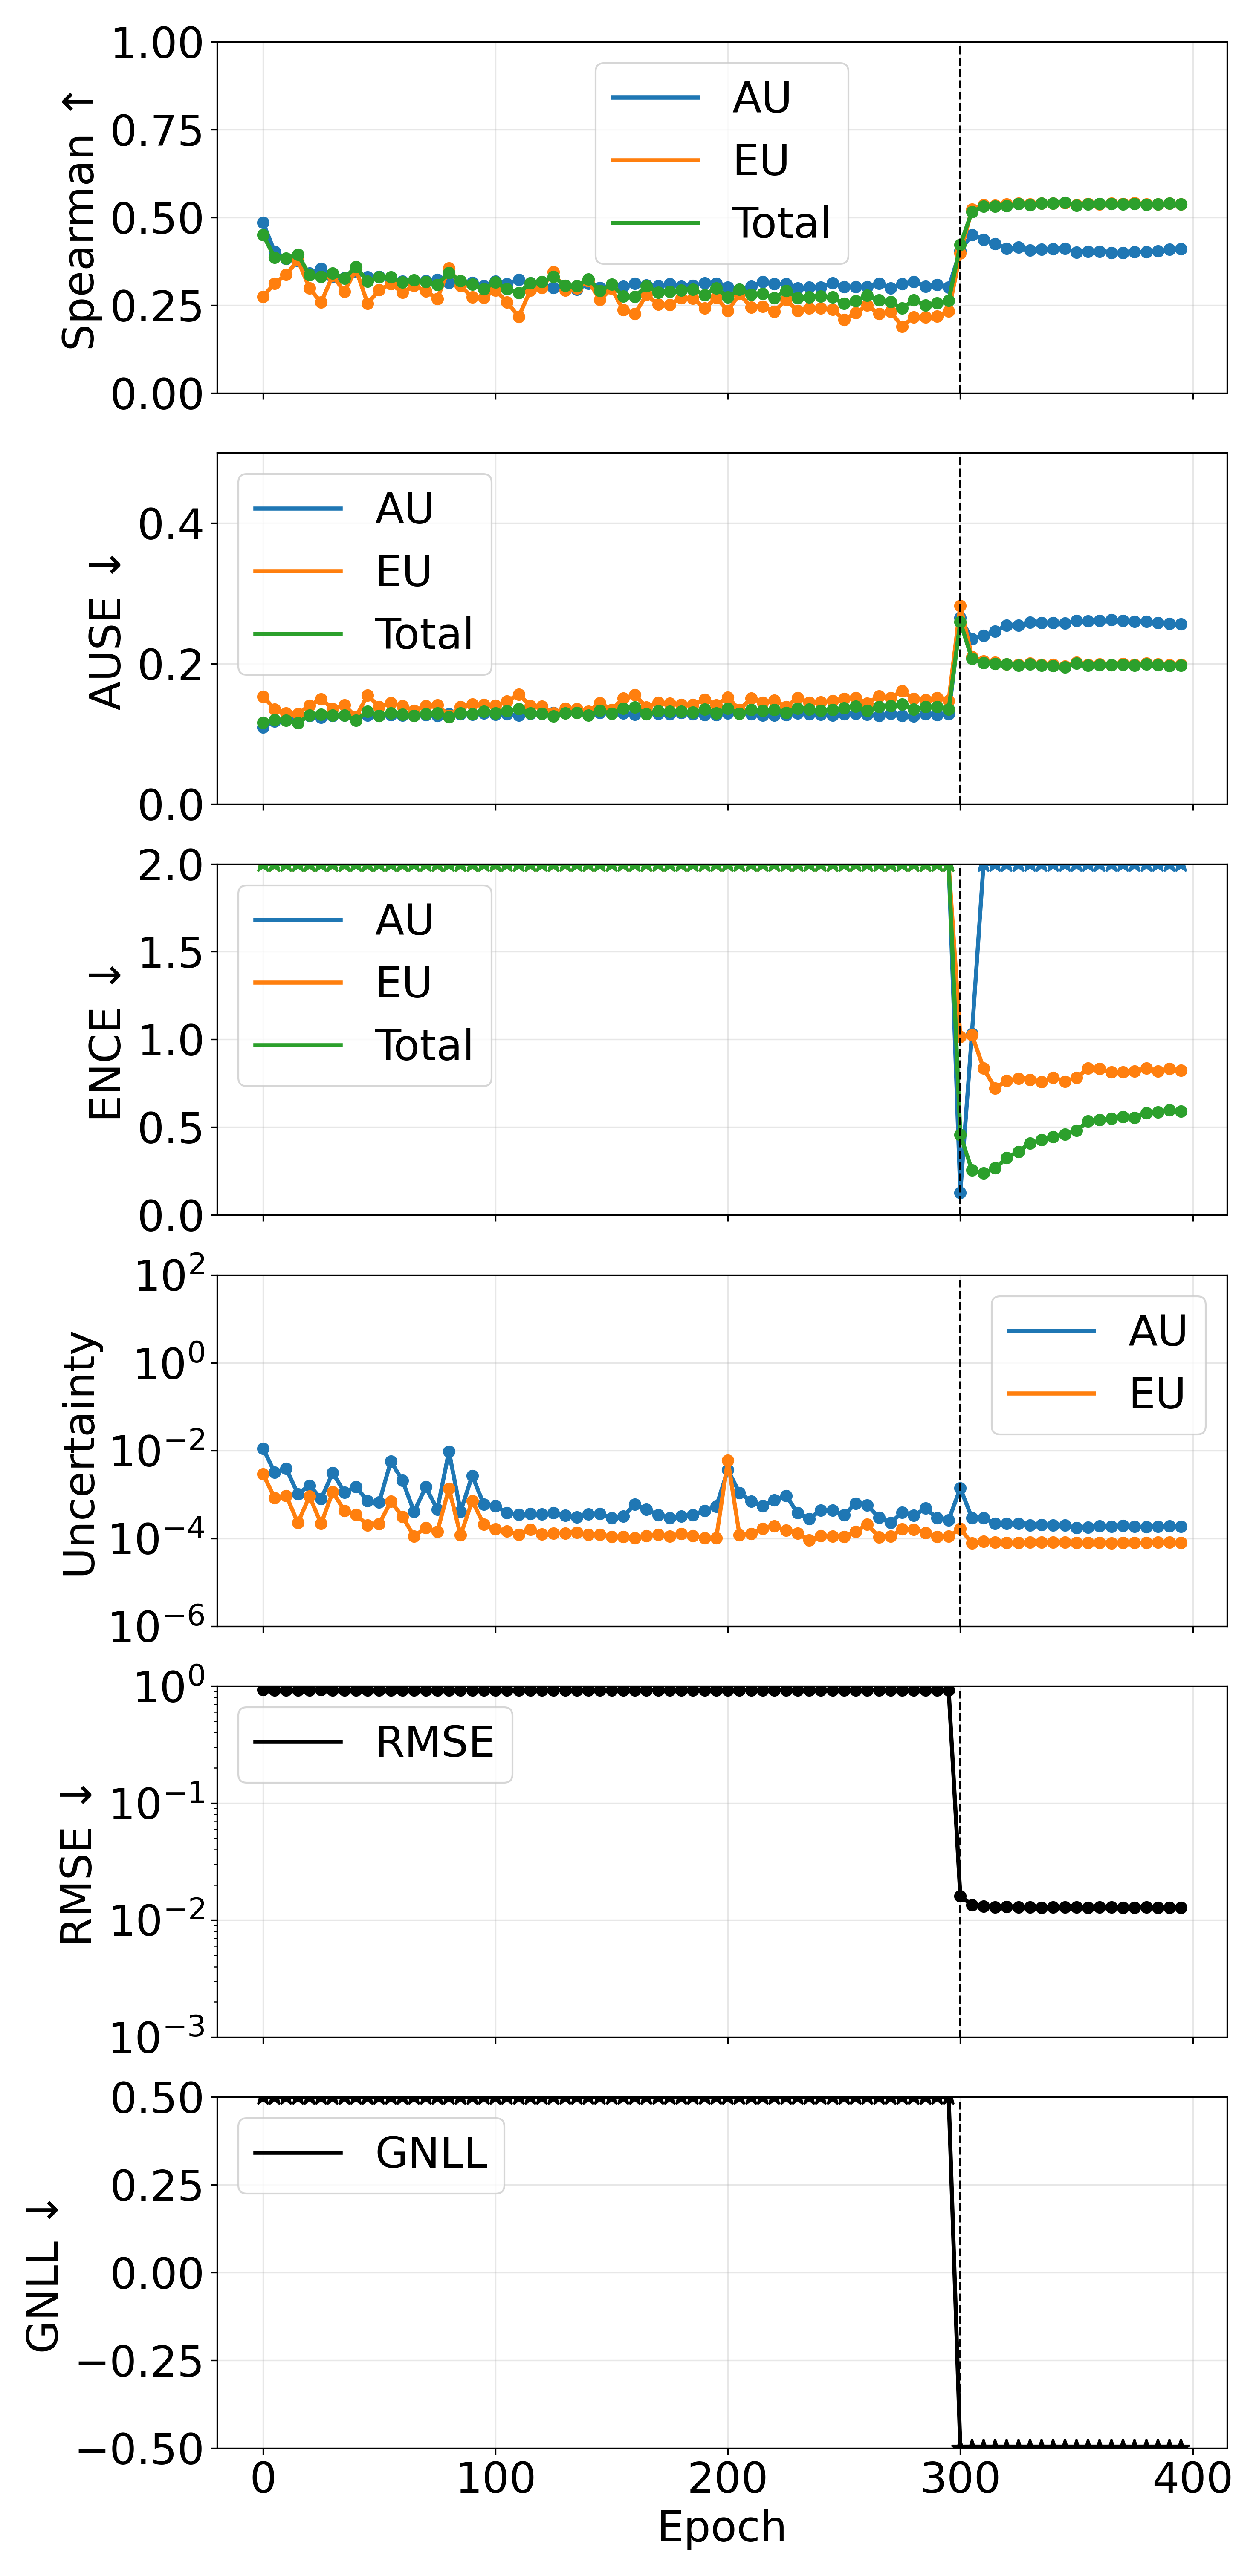

The table this chart was drawn from, first rows:
phase, source_epoch, epoch, pearson_aleatoric, pearson_epistemic, pearson_total, spearman_aleatoric, spearman_epistemic, spearman_total, ause_aleatoric, ause_epistemic, ause_total, ence_aleatoric, ence_epistemic, ence_total, magnitude_aleatoric, magnitude_epistemic, magnitude_total, rmse_e_atom, nll_energy
pretrain, 0, 0, 0.258, 0.3101, 0.2661, 0.4854, 0.2743, 0.4506, 0.1091, 0.1533, 0.1159, 158.8, 721.7, 122.5, 0.01119, 0.00291, 0.0141, 0.9315, 61.29
pretrain, 5, 5, 0.1481, 0.1441, 0.1477, 0.4024, 0.312, 0.3859, 0.1177, 0.1351, 0.1199, 1738, 5176, 1237, 0.003177, 0.0008333, 0.004011, 0.9182, 626.4
pretrain, 10, 10, 0.1346, 0.1358, 0.1352, 0.3819, 0.3372, 0.3832, 0.121, 0.1292, 0.1192, 2673, 6660, 1794, 0.003846, 0.0009357, 0.004781, 0.9217, 908.1
pretrain, 15, 15, 0.1993, 0.1366, 0.2039, 0.3766, 0.3783, 0.3943, 0.1197, 0.1283, 0.1154, 3667, 10361, 2548, 0.001027, 0.000226, 0.001253, 0.9216, 1287
pretrain, 20, 20, 0.1277, 0.03575, 0.07578, 0.3411, 0.2984, 0.3355, 0.1254, 0.1403, 0.1265, 4022, 9197, 2644, 0.001604, 0.0009039, 0.002508, 0.9197, 1339
pretrain, 25, 25, 0.1855, 0.1446, 0.193, 0.3537, 0.2578, 0.3316, 0.123, 0.1497, 0.1277, 5161, 12053, 3408, 0.0007957, 0.0002151, 0.001011, 0.9254, 1725
pretrain, 30, 30, 0.1309, 0.1002, 0.1274, 0.3304, 0.3345, 0.3414, 0.1258, 0.1357, 0.126, 5269, 11459, 3383, 0.003119, 0.001137, 0.004256, 0.9197, 1712
pretrain, 35, 35, 0.1725, 0.1665, 0.1743, 0.3279, 0.2886, 0.3265, 0.1263, 0.1406, 0.1264, 5323, 13673, 3630, 0.001115, 0.0004249, 0.00154, 0.9206, 1837
pretrain, 40, 40, 0.2073, 0.2137, 0.2096, 0.3448, 0.3513, 0.3595, 0.1234, 0.1243, 0.1192, 6627, 13102, 4115, 0.001499, 0.0003448, 0.001844, 0.9225, 2085
pretrain, 45, 45, 0.1589, 0.1889, 0.1725, 0.3306, 0.255, 0.3174, 0.1261, 0.1549, 0.1318, 7299, 14866, 4593, 0.0007053, 0.0002002, 0.0009055, 0.9224, 2323
pretrain, 50, 50, 0.1545, 0.1711, 0.1641, 0.3312, 0.2932, 0.3303, 0.1256, 0.1383, 0.1258, 7863, 16934, 5042, 0.0006643, 0.0002127, 0.0008769, 0.9222, 2555
pretrain, 55, 55, 0.1806, 0.164, 0.18, 0.3227, 0.311, 0.3301, 0.127, 0.1442, 0.1295, 8802, 14076, 5083, 0.005699, 0.0006896, 0.006389, 0.9216, 2576
pretrain, 60, 60, 0.2088, 0.02958, 0.1921, 0.3184, 0.286, 0.315, 0.1266, 0.1398, 0.1273, 8672, 17717, 5475, 0.002063, 0.0003139, 0.002377, 0.923, 2773
pretrain, 65, 65, 0.07109, 0.07862, 0.07696, 0.3171, 0.3054, 0.3219, 0.1281, 0.1329, 0.1259, 9675, 21447, 6272, 0.000403, 0.0001101, 0.0005132, 0.923, 3175
pretrain, 70, 70, 0.2293, 0.03978, 0.2261, 0.3188, 0.2902, 0.3163, 0.1272, 0.1395, 0.1283, 10432, 18735, 6283, 0.00147, 0.0001756, 0.001646, 0.9197, 3180
pretrain, 75, 75, 0.1181, 0.07622, 0.1179, 0.3232, 0.2685, 0.3086, 0.126, 0.1408, 0.1292, 10437, 20450, 6507, 0.0004535, 0.0001433, 0.0005968, 0.9225, 3295
pretrain, 80, 80, 0.1361, 0.1337, 0.136, 0.3141, 0.3557, 0.3426, 0.1283, 0.1259, 0.124, 10503, 18095, 6256, 0.00953, 0.001367, 0.0109, 0.9209, 3173
pretrain, 85, 85, 0.06967, 0.086, 0.07509, 0.3125, 0.3054, 0.3188, 0.1284, 0.1382, 0.1296, 11303, 20914, 6927, 0.000409, 0.0001178, 0.0005269, 0.9214, 3509
pretrain, 90, 90, 0.1931, 0.04818, 0.1373, 0.314, 0.2725, 0.3098, 0.1276, 0.1423, 0.128, 10674, 20501, 6616, 0.002674, 0.0007117, 0.003386, 0.9237, 3352
pretrain, 95, 95, 0.02827, 0.02834, 0.02834, 0.3047, 0.2723, 0.2959, 0.1296, 0.1414, 0.1316, 11021, 21233, 6770, 0.0005942, 0.0002078, 0.000802, 0.9218, 3430
pretrain, 100, 100, 0.03506, 0.03814, 0.03573, 0.3184, 0.2928, 0.3153, 0.1274, 0.14, 0.1295, 13275, 24224, 8064, 0.000548, 0.0001612, 0.0007092, 0.9229, 4091
pretrain, 105, 105, 0.04065, 0.01687, 0.03374, 0.3107, 0.2588, 0.2959, 0.1282, 0.1462, 0.1325, 12004, 23461, 7468, 0.0003784, 0.0001443, 0.0005227, 0.9222, 3783
pretrain, 110, 110, 0.06039, 0.04242, 0.06342, 0.3227, 0.2169, 0.2847, 0.1262, 0.1562, 0.1352, 12299, 23088, 7525, 0.0003498, 0.0001207, 0.0004706, 0.9218, 3807
pretrain, 115, 115, 0.05868, 0.01884, 0.04319, 0.3126, 0.2921, 0.3127, 0.1287, 0.1399, 0.1293, 13756, 24611, 8266, 0.0003602, 0.0001599, 0.0005201, 0.9208, 4188
pretrain, 120, 120, 0.037, 0.04224, 0.03887, 0.3101, 0.3002, 0.3166, 0.1285, 0.1393, 0.1287, 13518, 21067, 7697, 0.0003549, 0.0001237, 0.0004786, 0.9203, 3892
pretrain, 125, 125, 0.1134, 0.04255, 0.1077, 0.3001, 0.3444, 0.3308, 0.1299, 0.1294, 0.1253, 14380, 22592, 8238, 0.0003766, 0.0001285, 0.0005051, 0.9212, 4167
pretrain, 130, 130, 0.07309, 0.06886, 0.08223, 0.3028, 0.2924, 0.3054, 0.1299, 0.1358, 0.1291, 15436, 23293, 8751, 0.000332, 0.0001298, 0.0004619, 0.9219, 4428
pretrain, 135, 135, 0.05172, 0.03098, 0.05318, 0.2943, 0.2982, 0.3048, 0.1308, 0.1352, 0.1298, 15497, 19230, 8043, 0.0003044, 0.0001343, 0.0004386, 0.9211, 4071
pretrain, 140, 140, 0.02798, 0.04243, 0.03043, 0.3115, 0.3187, 0.3242, 0.1282, 0.1316, 0.1262, 14845, 20680, 8105, 0.000356, 0.0001212, 0.0004772, 0.9222, 4105
pretrain, 145, 145, 0.08788, 0.03163, 0.08367, 0.2994, 0.2654, 0.2906, 0.1297, 0.144, 0.1329, 15176, 25941, 8927, 0.0003631, 0.0001227, 0.0004858, 0.922, 4525
pretrain, 150, 150, 0.04409, 0.03234, 0.04625, 0.3062, 0.2971, 0.309, 0.1294, 0.1341, 0.1285, 18485, 26653, 10223, 0.0002935, 0.0001097, 0.0004032, 0.9226, 5176
pretrain, 155, 155, 0.04305, 0.04847, 0.04769, 0.3031, 0.2366, 0.2756, 0.1294, 0.1503, 0.1361, 19024, 29396, 10770, 0.0003152, 0.0001088, 0.000424, 0.9215, 5453
pretrain, 160, 160, 0.009032, 0.03915, 0.009964, 0.3118, 0.2255, 0.2739, 0.1275, 0.1553, 0.1375, 19765, 28966, 10941, 0.0005973, 0.0001014, 0.0006987, 0.9228, 5547
pretrain, 165, 165, 0.01951, 0.04607, 0.02127, 0.3075, 0.2799, 0.3051, 0.1288, 0.1378, 0.128, 17857, 23817, 9469, 0.000452, 0.0001139, 0.0005659, 0.9219, 4798
pretrain, 170, 170, 0.02449, 0.0213, 0.024, 0.3044, 0.2519, 0.2859, 0.1287, 0.1447, 0.1322, 19804, 28706, 10884, 0.000341, 0.0001224, 0.0004633, 0.9232, 5514
pretrain, 175, 175, 0.03814, 0.02925, 0.03841, 0.3103, 0.2517, 0.2885, 0.1279, 0.1435, 0.1319, 19360, 29614, 10901, 0.0002926, 0.0001106, 0.0004033, 0.9205, 5519
pretrain, 180, 180, 0.03649, 0.034, 0.03708, 0.3028, 0.2711, 0.2928, 0.1298, 0.1413, 0.1319, 18096, 28406, 10255, 0.0003166, 0.0001267, 0.0004433, 0.9214, 5190
pretrain, 185, 185, 0.02859, 0.03214, 0.02952, 0.306, 0.2698, 0.2953, 0.1284, 0.1417, 0.1304, 21835, 31253, 11929, 0.0003433, 0.0001135, 0.0004569, 0.9232, 6035
pretrain, 190, 190, 0.01531, 0.02148, 0.01623, 0.3126, 0.241, 0.2793, 0.1269, 0.149, 0.1351, 22607, 30347, 12005, 0.0004292, 0.000101, 0.0005302, 0.9228, 6082
pretrain, 195, 195, 0.01433, 0.04756, 0.01567, 0.3116, 0.2715, 0.299, 0.1269, 0.141, 0.1296, 22613, 31139, 12134, 0.0005252, 0.0001009, 0.0006261, 0.9218, 6142
pretrain, 200, 200, 0.2235, 0.2241, 0.224, 0.3004, 0.2338, 0.2726, 0.1291, 0.1517, 0.1361, 24531, 30650, 12692, 0.00361, 0.005968, 0.009577, 0.923, 6425
pretrain, 205, 205, -0.001487, 0.007222, -0.001195, 0.2943, 0.2823, 0.2953, 0.1297, 0.1343, 0.1285, 25015, 30359, 12679, 0.001087, 0.000119, 0.001206, 0.9218, 6427
pretrain, 210, 210, -0.001162, 0.001869, -0.0009291, 0.3034, 0.2439, 0.28, 0.1282, 0.1504, 0.1343, 26749, 28157, 12719, 0.0006904, 0.0001261, 0.0008165, 0.9224, 6438
pretrain, 215, 215, 0.01812, 0.0167, 0.01785, 0.3168, 0.2459, 0.2825, 0.1261, 0.1446, 0.1329, 28674, 38384, 15040, 0.0005387, 0.0001677, 0.0007063, 0.9226, 7626
pretrain, 220, 220, 0.01229, 0.02071, 0.01379, 0.3105, 0.2321, 0.2709, 0.1264, 0.1477, 0.1344, 28078, 32187, 13875, 0.0007451, 0.0001898, 0.0009349, 0.9227, 7024
pretrain, 225, 225, -0.005824, -0.002719, -0.005553, 0.3105, 0.2651, 0.2914, 0.1269, 0.1383, 0.1301, 27360, 39621, 14839, 0.0009365, 0.0001515, 0.001088, 0.9221, 7512
pretrain, 230, 230, -0.002232, -0.002854, -0.002355, 0.2987, 0.2347, 0.271, 0.1295, 0.1511, 0.1362, 30203, 35268, 15006, 0.0003791, 0.0001286, 0.0005077, 0.9214, 7578
pretrain, 235, 235, 0.01529, 0.0377, 0.0183, 0.3014, 0.2415, 0.2725, 0.1284, 0.1444, 0.1346, 30551, 40605, 15947, 0.0002805, 9.015918368646681e-05, 0.0003706, 0.9228, 8073
pretrain, 240, 240, -0.005231, -0.00343, -0.005028, 0.3009, 0.2419, 0.2756, 0.1278, 0.1452, 0.1328, 30111, 38151, 15409, 0.0004383, 0.0001138, 0.0005521, 0.9215, 7792
pretrain, 245, 245, 0.007502, 0.03447, 0.009472, 0.313, 0.2379, 0.2723, 0.1261, 0.147, 0.1343, 32604, 35192, 15459, 0.0004389, 0.0001108, 0.0005497, 0.9226, 7824
pretrain, 250, 250, 0.004957, 0.004577, 0.004926, 0.3021, 0.2087, 0.2542, 0.128, 0.1501, 0.1367, 31753, 40183, 16090, 0.000341, 0.0001074, 0.0004485, 0.9223, 8137
pretrain, 255, 255, -0.002598, -0.0005612, -0.00236, 0.3017, 0.2276, 0.2619, 0.1285, 0.151, 0.139, 33711, 38089, 16240, 0.0006189, 0.0001426, 0.0007615, 0.9225, 8225
pretrain, 260, 260, -0.01046, -0.01101, -0.01061, 0.3026, 0.2493, 0.2773, 0.1276, 0.1432, 0.1329, 35071, 39748, 16946, 0.0005736, 0.0002071, 0.0007807, 0.9218, 8569
pretrain, 265, 265, -0.0009703, -0.002658, -0.001351, 0.3121, 0.2253, 0.2646, 0.126, 0.1539, 0.1385, 38106, 38080, 17458, 0.0002958, 0.0001071, 0.0004029, 0.9229, 8828
pretrain, 270, 270, 0.01991, 0.01726, 0.02071, 0.299, 0.2313, 0.2596, 0.1287, 0.1513, 0.1394, 38014, 37148, 17145, 0.000225, 0.0001098, 0.0003349, 0.9219, 8674
pretrain, 275, 275, -0.009081, -0.0105, -0.00952, 0.31, 0.1895, 0.241, 0.1259, 0.1608, 0.1418, 39156, 38795, 17684, 0.0003883, 0.0001626, 0.0005509, 0.9216, 8948
pretrain, 280, 280, -0.007272, -0.01273, -0.009338, 0.317, 0.2162, 0.2646, 0.1248, 0.1498, 0.1347, 38518, 42467, 18035, 0.0003287, 0.0001602, 0.0004889, 0.9223, 9112
pretrain, 285, 285, -0.006603, -0.003585, -0.006173, 0.3036, 0.2162, 0.2498, 0.1279, 0.1484, 0.1386, 41888, 40720, 18744, 0.0004829, 0.000134, 0.0006169, 0.9214, 9489
pretrain, 290, 290, 0.004473, 0.003818, 0.004373, 0.3084, 0.2186, 0.2555, 0.1268, 0.1511, 0.1386, 42615, 35952, 17751, 0.00029, 0.0001093, 0.0003993, 0.9227, 8979
pretrain, 295, 295, 0.0008971, 0.0003799, 0.0007641, 0.3011, 0.2335, 0.2636, 0.1278, 0.1472, 0.1348, 45171, 40703, 19348, 0.0002621, 0.0001104, 0.0003725, 0.9224, 9780
... 20 more rows
